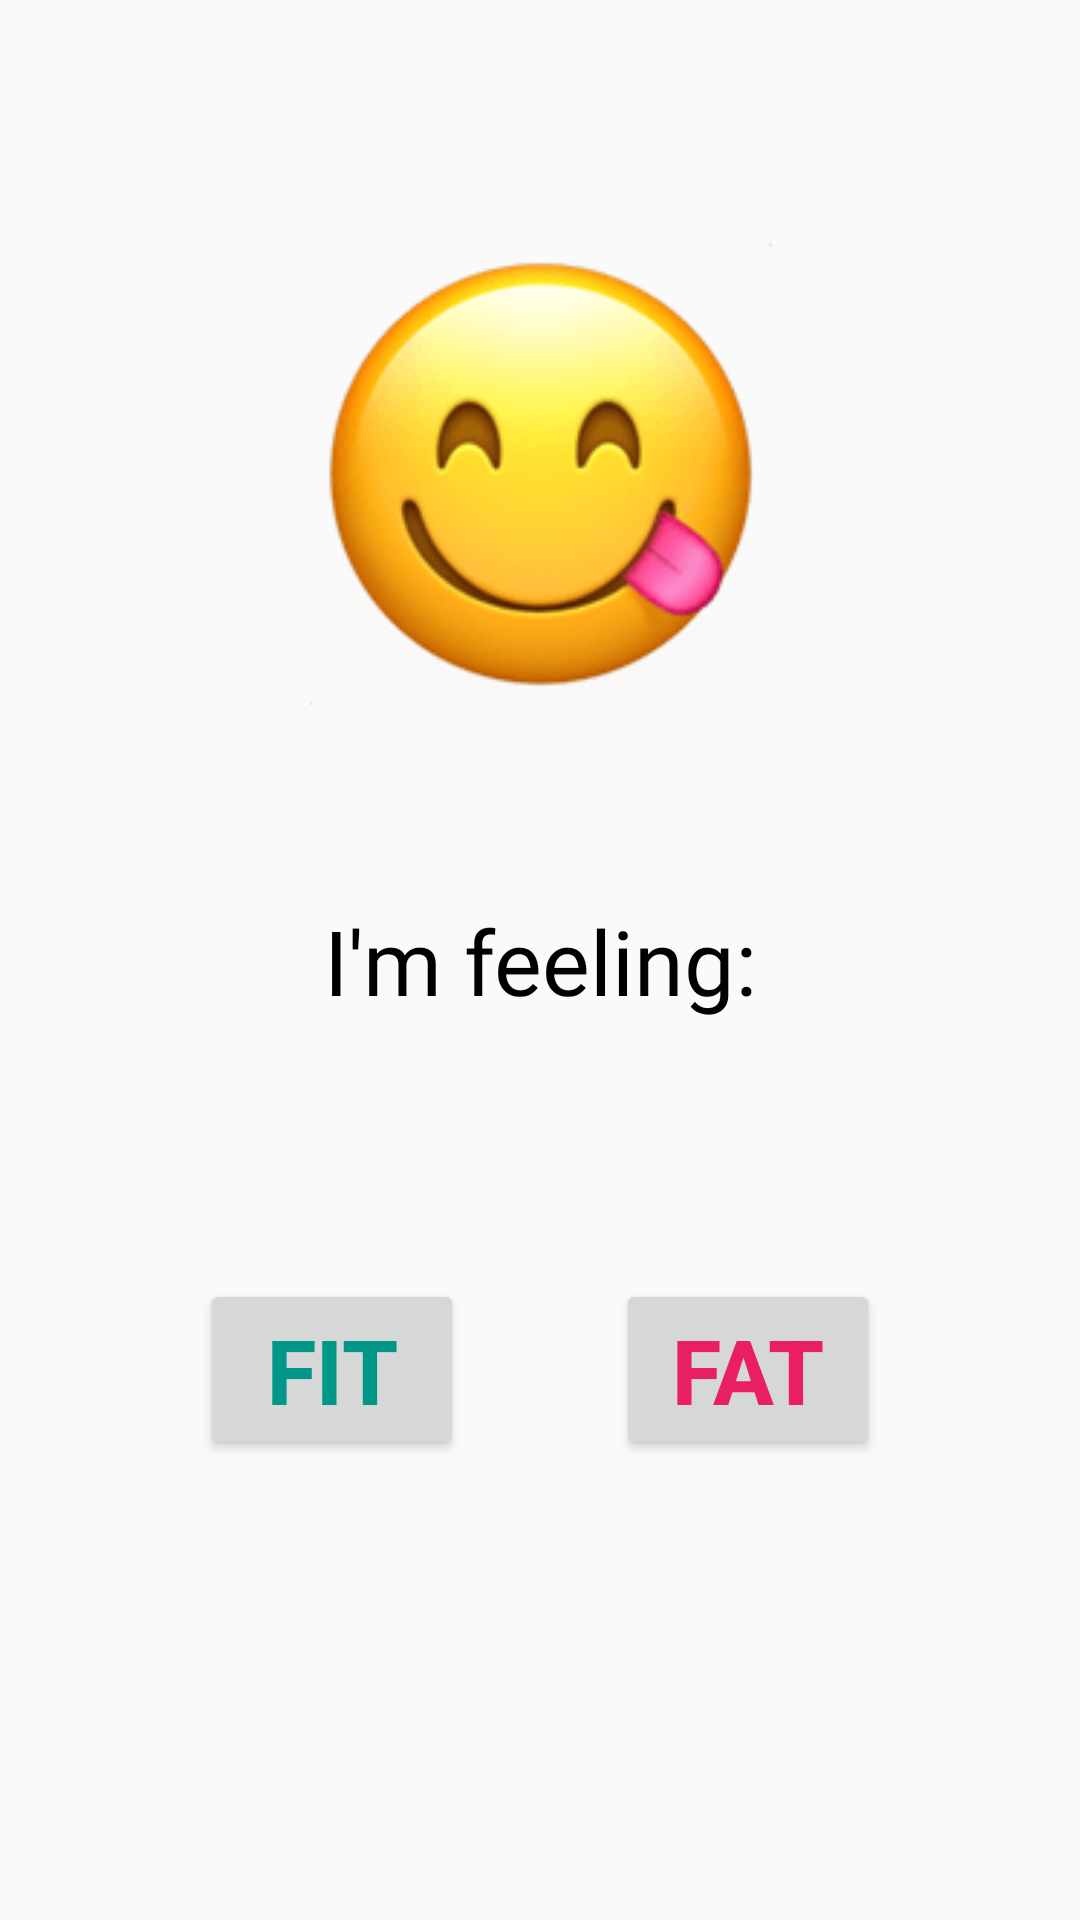

Here is an Android app screen rendered from its layout file. Give the layout XML and the strings, colors and styles it references.
<!-- AndroidManifest.xml: application theme AppTheme -->
<!-- res/layout/fragment_start.xml -->
<?xml version="1.0" encoding="utf-8"?>
<androidx.constraintlayout.widget.ConstraintLayout xmlns:android="http://schemas.android.com/apk/res/android"
        xmlns:app="http://schemas.android.com/apk/res-auto"
        xmlns:tools="http://schemas.android.com/tools"
        tools:context="com.example.android.imhungry.StartFragment"
        android:id="@+id/startConstraint"
        android:layout_width="match_parent"
        android:layout_height="match_parent">

    <ImageView
        android:id="@+id/imageView"
        android:layout_width="169dp"
        android:layout_height="154dp"
        android:layout_marginLeft="16dp"
        android:layout_marginTop="16dp"
        android:layout_marginRight="16dp"
        android:src="@drawable/emoji_delicious"
        app:layout_constraintBottom_toTopOf="@+id/startText"
        app:layout_constraintDimensionRatio="parent"
        app:layout_constraintLeft_toLeftOf="parent"
        app:layout_constraintRight_toRightOf="parent"
        app:layout_constraintTop_toTopOf="parent" />

    <TextView
        android:id="@+id/startText"
        style="@style/MainText"
        android:layout_width="wrap_content"
        android:layout_height="wrap_content"
        android:layout_marginStart="16dp"
        android:layout_marginEnd="16dp"
        android:text="@string/start_text"
        android:textAlignment="center"
        android:textSize="30sp"
        app:layout_constraintBottom_toBottomOf="parent"
        app:layout_constraintEnd_toEndOf="parent"
        app:layout_constraintStart_toStartOf="parent"
        app:layout_constraintTop_toTopOf="parent" />

    <Button
        android:id="@+id/buttonFit"
        android:layout_width="wrap_content"
        android:layout_height="wrap_content"
        android:layout_marginStart="16dp"
        android:layout_marginTop="16dp"
        android:text="@string/fit"
        android:textColor="#009688"
        android:textSize="30sp"
        android:textStyle="bold"
        app:layout_constraintBottom_toBottomOf="parent"
        app:layout_constraintEnd_toStartOf="@+id/buttonFat"
        app:layout_constraintHorizontal_bias="0.5"
        app:layout_constraintStart_toStartOf="parent"
        app:layout_constraintTop_toBottomOf="@+id/startText"
        app:layout_constraintVertical_bias="0.313" />

    <Button
        android:id="@+id/buttonFat"
        android:layout_width="wrap_content"
        android:layout_height="wrap_content"
        android:layout_marginEnd="16dp"
        android:text="@string/fat"
        android:textColor="#E91E63"
        android:textSize="30sp"
        android:textStyle="bold"
        app:layout_constraintBaseline_toBaselineOf="@+id/buttonFit"
        app:layout_constraintEnd_toEndOf="parent"
        app:layout_constraintHorizontal_bias="0.5"
        app:layout_constraintStart_toEndOf="@+id/buttonFit" />

</androidx.constraintlayout.widget.ConstraintLayout>
<!-- resources referenced by this layout -->
<resources>
  <!-- drawable emoji_delicious: png bitmap (drawable, 8979 bytes) -->
  <string name="fat">Fat</string>
  <string name="fit">Fit</string>
  <string name="start_text">I\'m feeling:</string>
  <style name="MainText" parent="TextAppearance.AppCompat">
          <item name="android:fontFamily">@font/roboto</item>
          <item name="android:textColor">@android:color/black</item>
      </style>
  <style name="AppTheme" parent="Theme.AppCompat.Light.DarkActionBar">
          
          <item name="colorPrimary">@color/colorPrimary</item>
          <item name="colorPrimaryDark">@color/colorPrimaryDark</item>
          <item name="colorAccent">@color/colorAccent</item>
      </style>
  <!-- not gathered from this repository: default colours our renderer supplied (Android Studio template values) -->
  <color name="colorPrimary">#FF6200EE</color>
  <color name="colorPrimaryDark">#FF3700B3</color>
  <color name="colorAccent">#FF03DAC5</color>
</resources>
